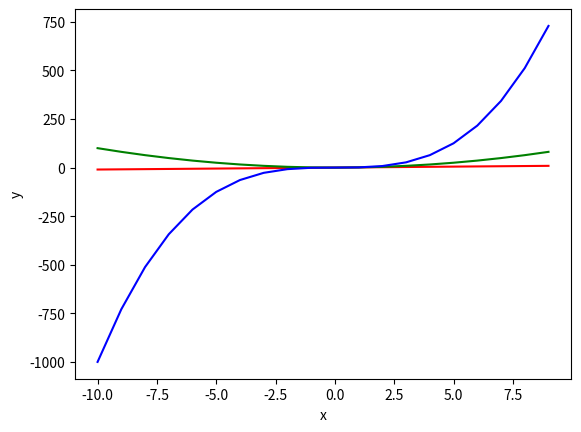

Here is the Python script that generated this plot:
'''
모듈(module)설치
-pip install 모듈이름

모듈 가져오기
-import 모듈이름

모듈 사용하기
모듈이름.변수
모듈이름.함수
'''
import matplotlib.pyplot as fu
# fu.figure()  
# fu.plot([50,40,60],[150,120,200],'go')
# fu.ylabel("height")
# fu.xlabel('weight')
# fu.show()
xvalues=[]
yvalues1=[]
yvalues2=[]
yvalues3=[]
for i in range(-10,10):
    xvalues.append(i)
    yvalues1.append(i)
    yvalues2.append(i*i)
    yvalues3.append(i**3)
fu.figure()
fu.plot(xvalues,yvalues1,'r',xvalues,yvalues2,'g',xvalues,yvalues3,'b')
fu.ylabel("y")
fu.xlabel("x")
fu.show()